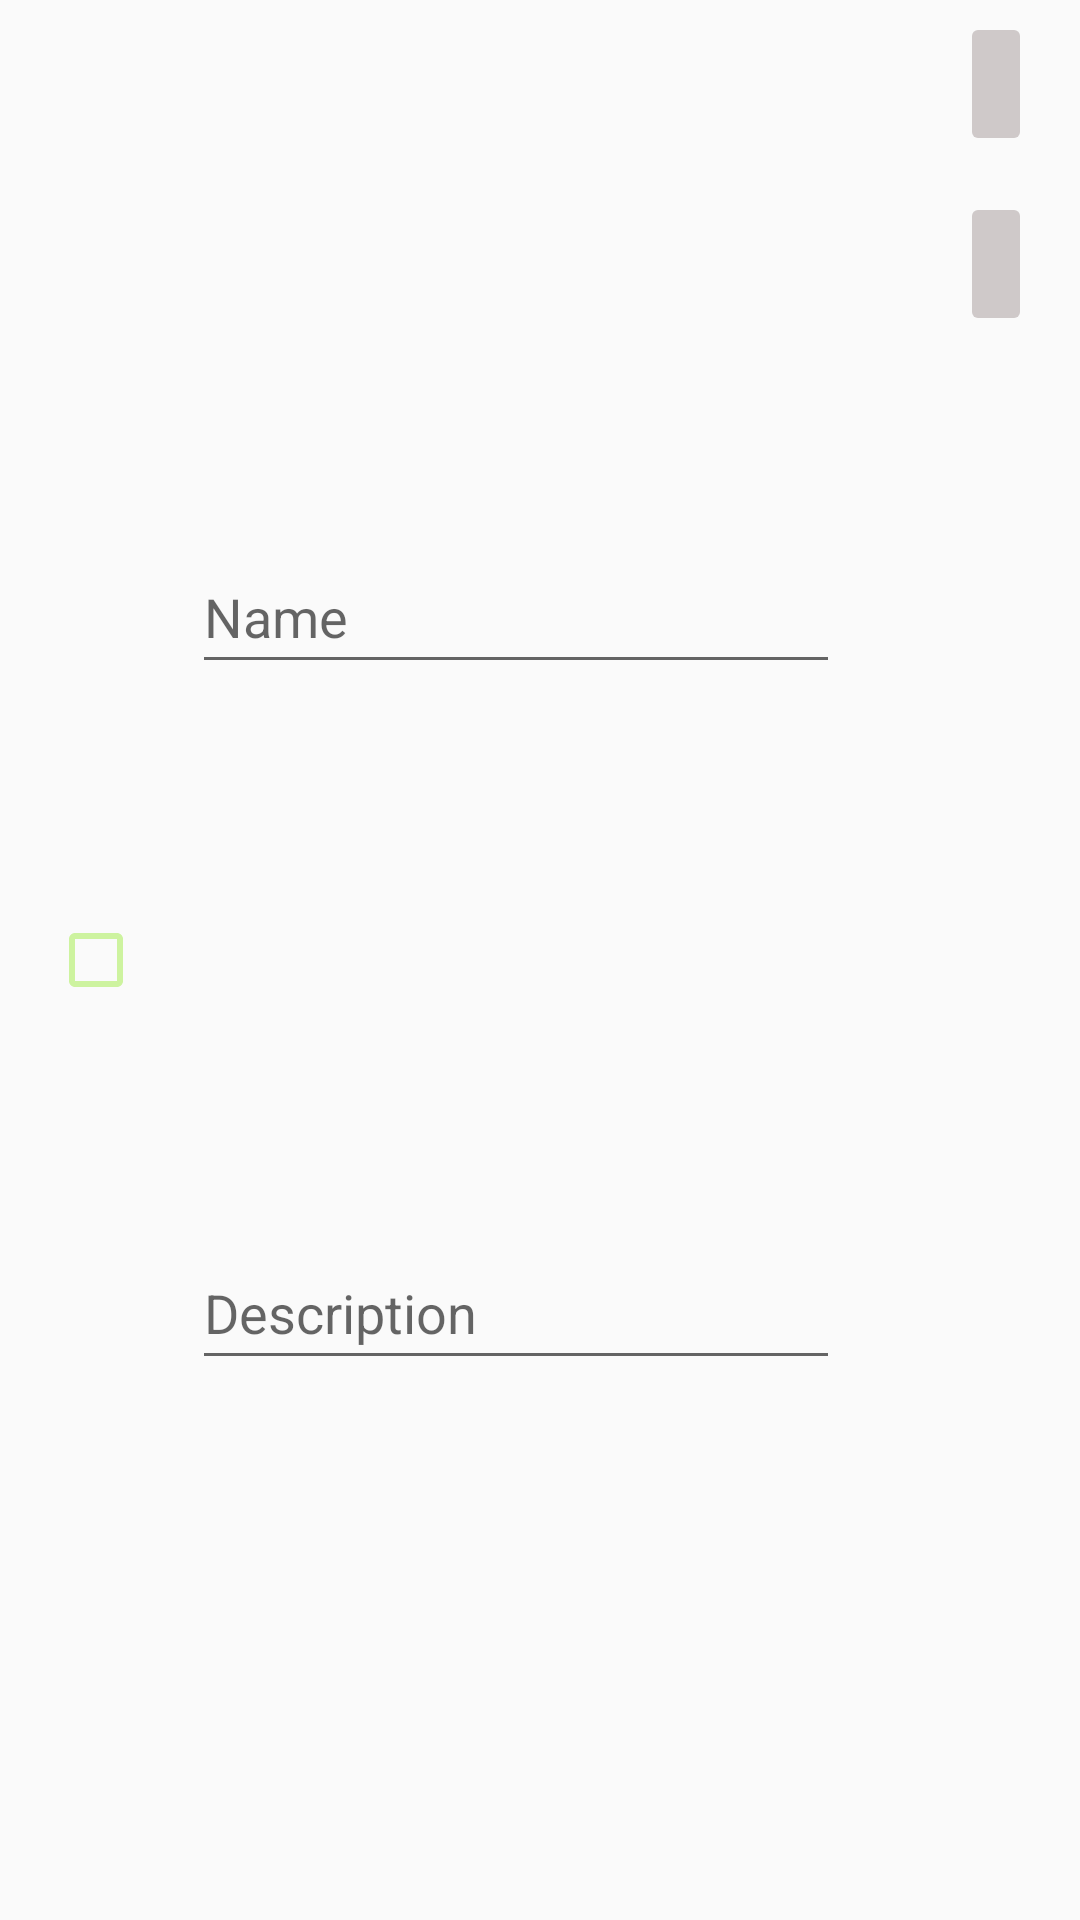

Reconstruct the res/layout file that produces this screen, plus the resources it refers to.
<!-- AndroidManifest.xml: application theme Theme.PackAndGo -->
<!-- res/layout/recycler_item.xml -->
<?xml version="1.0" encoding="utf-8"?>
<androidx.constraintlayout.widget.ConstraintLayout xmlns:android="http://schemas.android.com/apk/res/android"
    xmlns:app="http://schemas.android.com/apk/res-auto"
    xmlns:tools="http://schemas.android.com/tools"
    android:layout_width="match_parent"
    android:layout_height="wrap_content">

    <CheckBox
        android:id="@+id/checkboxItem"
        android:layout_width="48dp"
        android:layout_height="48dp"
        android:layout_marginStart="16dp"
        android:buttonTint="#CDF39F"
        android:minWidth="48dp"
        android:minHeight="48dp"
        app:layout_constraintBottom_toBottomOf="parent"
        app:layout_constraintStart_toStartOf="parent"
        app:layout_constraintTop_toTopOf="parent"
        tools:ignore="MissingConstraints" />

    <EditText
        android:id="@+id/taskName"
        android:layout_width="0dp"
        android:layout_height="wrap_content"
        android:layout_marginTop="8dp"
        android:layout_marginEnd="80dp"
        android:layout_marginBottom="8dp"
        android:hint="@string/task_name"
        android:minHeight="48dp"
        app:layout_constraintBottom_toTopOf="@+id/taskDescription"
        app:layout_constraintEnd_toEndOf="parent"
        app:layout_constraintStart_toEndOf="@+id/checkboxItem"
        app:layout_constraintTop_toTopOf="parent"
        tools:ignore="Autofill,LabelFor,SpeakableTextPresentCheck,TextFields" />

    <EditText
        android:id="@+id/taskDescription"
        android:layout_width="0dp"
        android:layout_height="wrap_content"
        android:layout_marginTop="4dp"
        android:layout_marginEnd="80dp"
        android:layout_marginBottom="8dp"
        android:hint="@string/task_description"
        android:minHeight="48dp"
        app:layout_constraintBottom_toBottomOf="parent"
        app:layout_constraintEnd_toEndOf="parent"
        app:layout_constraintStart_toEndOf="@+id/checkboxItem"
        app:layout_constraintTop_toBottomOf="@+id/taskName"
        tools:ignore="Autofill,LabelFor,SpeakableTextPresentCheck,TextFields" />

    <ImageButton
        android:id="@+id/editButton"
        android:layout_width="wrap_content"
        android:layout_height="wrap_content"
        android:layout_marginTop="4dp"
        android:layout_marginEnd="16dp"
        android:backgroundTint="@color/gray"
        android:minHeight="48dp"
        app:layout_constraintEnd_toEndOf="parent"
        app:layout_constraintTop_toTopOf="parent"
        app:srcCompat="@drawable/ic_baseline_edit_24"
        tools:ignore="ContentDescription,SpeakableTextPresentCheck" />

    <ImageButton
        android:id="@+id/deleteButton"
        android:layout_width="wrap_content"
        android:layout_height="wrap_content"
        android:layout_marginTop="12dp"
        android:layout_marginEnd="16dp"
        android:backgroundTint="@color/gray"
        android:minHeight="48dp"
        app:layout_constraintEnd_toEndOf="parent"
        app:layout_constraintTop_toBottomOf="@+id/editButton"
        app:srcCompat="@drawable/ic_baseline_delete_24"
        tools:ignore="ContentDescription,SpeakableTextPresentCheck" />

</androidx.constraintlayout.widget.ConstraintLayout>
<!-- resources referenced by this layout -->
<resources>
  <color name="gray">#CFC9C9</color>
  <string name="task_description">Description</string>
  <string name="task_name">Name</string>
  <style name="Theme.PackAndGo" parent="Theme.AppCompat.Light.NoActionBar">
          
          <item name="colorPrimary">@color/purple_500</item>
          <item name="colorPrimaryVariant">@color/purple_700</item>
          <item name="colorOnPrimary">@color/white</item>
          
          <item name="colorSecondary">@color/teal_200</item>
          <item name="colorSecondaryVariant">@color/teal_700</item>
          <item name="colorOnSecondary">@color/black</item>
          
          <item name="android:statusBarColor">?attr/colorPrimaryVariant</item>
          
      </style>
  <color name="purple_500">#FF6200EE</color>
  <color name="purple_700">#FF3700B3</color>
  <color name="white">#FFFFFFFF</color>
  <color name="teal_200">#FF03DAC5</color>
  <color name="teal_700">#FF018786</color>
  <color name="black">#FF000000</color>
</resources>
